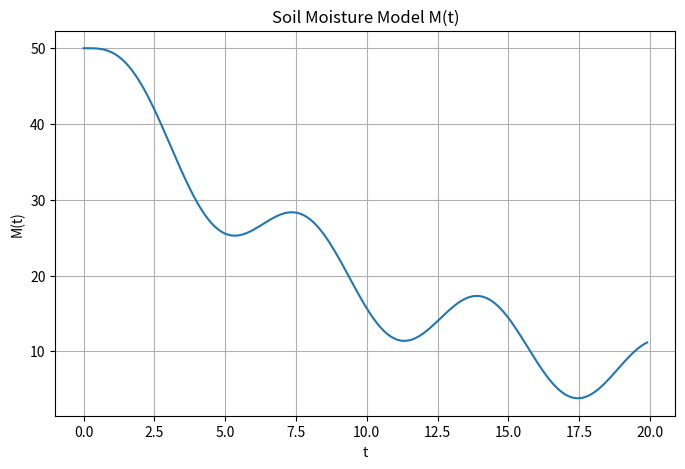

Generate this figure with matplotlib: (Note: this script raises an exception after producing the figure.)
import math
import matplotlib.pyplot as plt

def M(t):
    return 50 * math.exp(-0.1 * t) + 5 * math.sin(t)

t_values = []
M_values = []
t_current = 0.0

while t_current <= 20:
    t_values.append(t_current)
    M_values.append(M(t_current))
    t_current += 0.1

plt.figure(figsize=(8, 5))
plt.plot(t_values, M_values)
plt.title("Soil Moisture Model M(t)")
plt.xlabel("t")
plt.ylabel("M(t)")
plt.grid(True)
plt.show()

print("-" * 40)

t0 = 1.0

exact_val = -5 * math.exp(-0.1 * t0) + 5 * math.cos(t0)
print(f"1. Точне значення похідної y'(x0): {exact_val:.3f}")

best_h = 1.0
min_error = float('inf')

for power in range(3, -21, -1):
    h_test = 10 ** power

    if t0 + h_test == t0:
        continue

    y_prime_h_test = (M(t0 + h_test) - M(t0 - h_test)) / (2 * h_test)
    error = abs(y_prime_h_test - exact_val)

    if error < min_error:
        min_error = error
        best_h = h_test

print(f"2. Найкраща точність досягається при кроці h0: {best_h:.1e}")
print(f"   Досягнута точність R0: {min_error:.3e}")

h = 10 ** -3
print(f"\n3. Приймаємо фіксований крок h = {h}")

y_h = (M(t0 + h) - M(t0 - h)) / (2 * h)
y_2h = (M(t0 + 2 * h) - M(t0 - 2 * h)) / (4 * h)  # 4h, бо 2 * (2h)
print(f"4. Значення похідної з кроком h:  {y_h:.3f}")
print(f"   Значення похідної з кроком 2h: {y_2h:.3f}")

R1 = abs(y_h - exact_val)
print(f"5. Похибка при кроці h (R1): {R1:.3e}")

y_RR = y_h + (y_h - y_2h) / 3
R2 = abs(y_RR - exact_val)

print(f"\n6. Уточнене значення Рунге-Ромберга: {y_RR:.3f}")
print(f"   Похибка (R2): {R2:.3e}")
if R2 < R1:
    print("   -> Характер зміни похибки: похибка зменшилась.")

y_4h = (M(t0 + 4 * h) - M(t0 - 4 * h)) / (8 * h)

numerator = (y_2h ** 2) - (y_4h * y_h)
denominator = 2 * y_2h - (y_4h + y_h)
y_E = numerator / denominator

p = math.log(abs((y_4h - y_2h) / (y_2h - y_h))) / math.log(2)
R3 = abs(y_E - exact_val)

print(f"\n7. Уточнене значення за методом Ейткена: {y_E:.3f}")
print(f"   Порядок точності формули (p): {p:.3f}")
print(f"   Похибка (R3): {R3:.3e}")
if R3 < R1:
    print("   -> Характер зміни похибки: похибка значно зменшилась.")
S
print("\n--- Висновок щодо поливу ---")
if y_E < 0:
    print(f"Швидкість зміни вологості від'ємна ({y_E:.3f}).")
    print("Грунт висихає. Якщо абсолютне значення швидкості велике, потрібен інтенсивний режим поливу.")
else:
    print(f"Швидкість зміни вологості додатня ({y_E:.3f}).")
    print("Вологість зростає або стабільна. Полив поки що не потрібен.")
